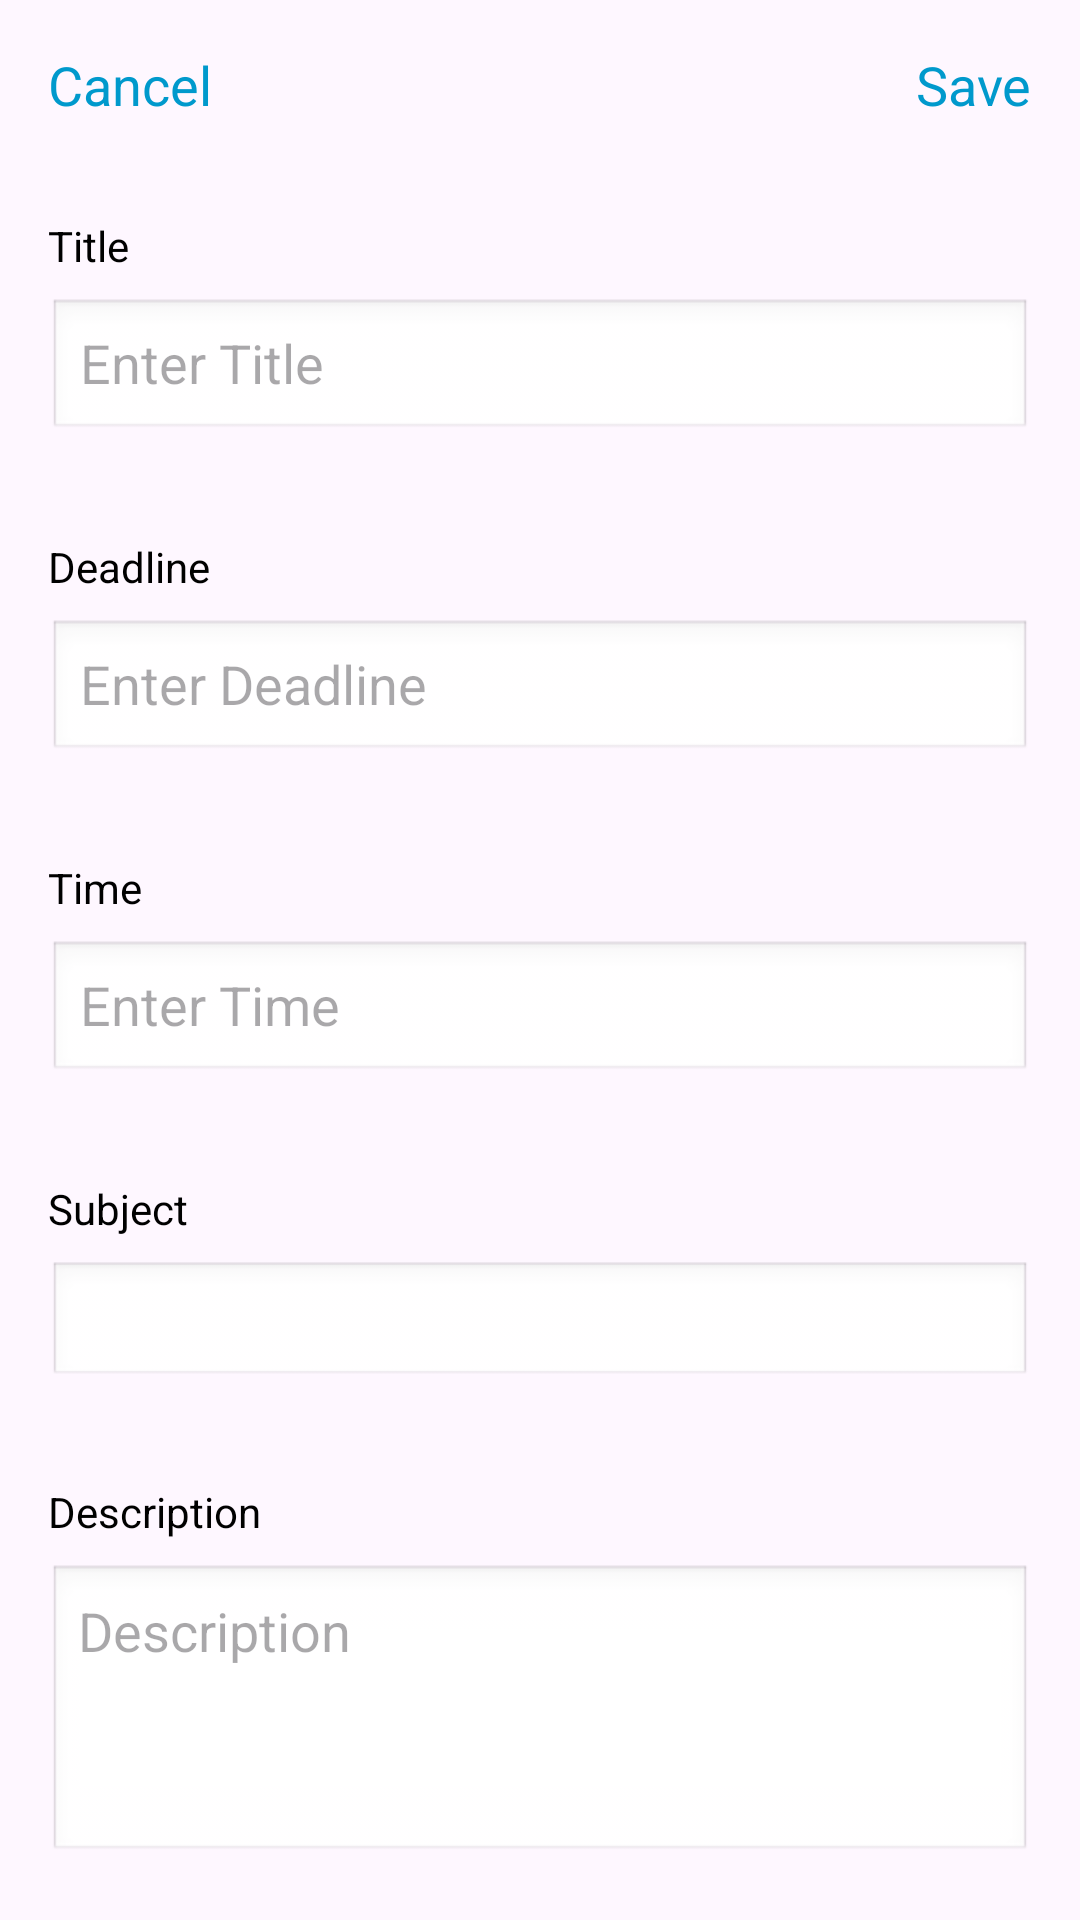

Android layout source for this screen:
<!-- AndroidManifest.xml: application theme Theme.Task_andAssignment -->
<!-- res/layout/activity_add_task.xml -->
<?xml version="1.0" encoding="utf-8"?>

<ScrollView xmlns:android="http://schemas.android.com/apk/res/android"
    xmlns:app="http://schemas.android.com/apk/res-auto"
    xmlns:tools="http://schemas.android.com/tools"
    android:layout_width="match_parent"
    android:layout_height="match_parent"
    tools:context=".AddTaskActivity">

    <LinearLayout
        android:layout_width="match_parent"
        android:layout_height="match_parent"
        android:orientation="vertical"
        android:gravity="center">

        <RelativeLayout
            android:layout_width="match_parent"
            android:layout_height="wrap_content"
            android:padding="16dp">

            <TextView
                android:id="@+id/cancelTv"
                android:layout_width="wrap_content"
                android:layout_height="wrap_content"
                android:layout_alignParentStart="true"
                android:layout_alignParentLeft="true"
                android:text="Cancel"
                android:textColor="@android:color/holo_blue_dark"
                android:textSize="18sp"
                android:clickable="true"
                android:focusable="true" />

            <TextView
                android:id="@+id/saveTv"
                android:layout_width="wrap_content"
                android:layout_height="wrap_content"
                android:layout_alignParentEnd="true"
                android:layout_alignParentRight="true"
                android:text="Save"
                android:textColor="@android:color/holo_blue_dark"
                android:textSize="18sp"
                android:clickable="true"
                android:focusable="true" />
        </RelativeLayout>

        <LinearLayout
            android:layout_width="match_parent"
            android:layout_height="wrap_content"
            android:orientation="vertical"
            android:padding="16dp">

            <TextView
                android:layout_width="wrap_content"
                android:layout_height="wrap_content"
                android:text="Title"
                android:textColor="@android:color/black"
                android:textSize="14sp" />

            <EditText
                android:id="@+id/titleEt"
                android:layout_width="match_parent"
                android:layout_height="wrap_content"
                android:layout_marginTop="8dp"
                android:hint="Enter Title"
                android:inputType="text"
                android:background="@android:drawable/edit_text"/>

        </LinearLayout>


        <LinearLayout
            android:layout_width="match_parent"
            android:layout_height="wrap_content"
            android:orientation="vertical"
            android:padding="16dp">

            <TextView
                android:layout_width="wrap_content"
                android:layout_height="wrap_content"
                android:text="Deadline"
                android:textColor="@android:color/black"
                android:textSize="14sp" />

            <EditText
                android:id="@+id/dateEt"
                android:layout_width="match_parent"
                android:layout_height="wrap_content"
                android:layout_marginTop="8dp"
                android:hint="Enter Deadline"
                android:focusable="false"
                android:clickable="true"
                android:background="@android:drawable/edit_text"/>

        </LinearLayout>

        
        <LinearLayout
            android:layout_width="match_parent"
            android:layout_height="wrap_content"
            android:orientation="vertical"
            android:padding="16dp">

            <TextView
                android:layout_width="wrap_content"
                android:layout_height="wrap_content"
                android:text="Time"
                android:textColor="@android:color/black"
                android:textSize="14sp" />

            <EditText
                android:id="@+id/timeEt"
                android:layout_width="match_parent"
                android:layout_height="wrap_content"
                android:layout_marginTop="8dp"
                android:hint="Enter Time"
                android:focusable="false"
                android:clickable="true"
                android:background="@android:drawable/edit_text"/>

        </LinearLayout>

        <LinearLayout
            android:layout_width="match_parent"
            android:layout_height="wrap_content"
            android:orientation="vertical"
            android:padding="16dp">

            <TextView
                android:layout_width="wrap_content"
                android:layout_height="wrap_content"
                android:text="Subject"
                android:textColor="@android:color/black"
                android:textSize="14sp" />

            <Spinner
                android:id="@+id/subjectSpinner"
                android:layout_width="match_parent"
                android:layout_height="42dp"
                android:layout_marginTop="8dp"
                android:hint="S"
                android:background="@android:drawable/edit_text"/>

        </LinearLayout>

        <LinearLayout
            android:layout_width="match_parent"
            android:layout_height="wrap_content"
            android:orientation="vertical"
            android:padding="16dp">

            <TextView
                android:layout_width="wrap_content"
                android:layout_height="wrap_content"
                android:text="Description"
                android:textColor="@android:color/black"
                android:textSize="14sp" />

            <EditText
                android:id="@+id/descriptionEt"
                android:minHeight="100dp"
                android:gravity="top"
                android:inputType="textMultiLine|textCapSentences"
                android:layout_width="match_parent"
                android:layout_height="wrap_content"
                android:background="@android:drawable/edit_text"
                android:layout_marginTop="8dp"
                android:padding="10dp"
                android:hint="Description"/>

        </LinearLayout>
    </LinearLayout>

</ScrollView>
<!-- resources referenced by this layout -->
<resources>
  <style name="Theme.Task_andAssignment" parent="Base.Theme.Task_andAssignment" />
  <style name="Base.Theme.Task_andAssignment" parent="Theme.Material3.DayNight.NoActionBar">
          <item name="colorPrimary">@color/purple_500</item>
          <item name="colorPrimaryVariant">@color/purple_700</item>
          <item name="colorOnPrimary">@color/white</item>
          
          <item name="colorSecondary">@color/teal_200</item>
          <item name="colorSecondaryVariant">@color/teal_700</item>
          <item name="colorOnSecondary">@color/black</item>
          
          <item name="android:statusBarColor" tools:targetApi="1">?attr/colorPrimaryVariant</item>
      </style>
  <color name="purple_500">#FF6200EE</color>
  <color name="purple_700">#FF3700B3</color>
  <color name="white">#FFFFFFFF</color>
  <color name="teal_200">#FF03DAC5</color>
  <color name="teal_700">#FF018786</color>
  <color name="black">#FF000000</color>
</resources>
